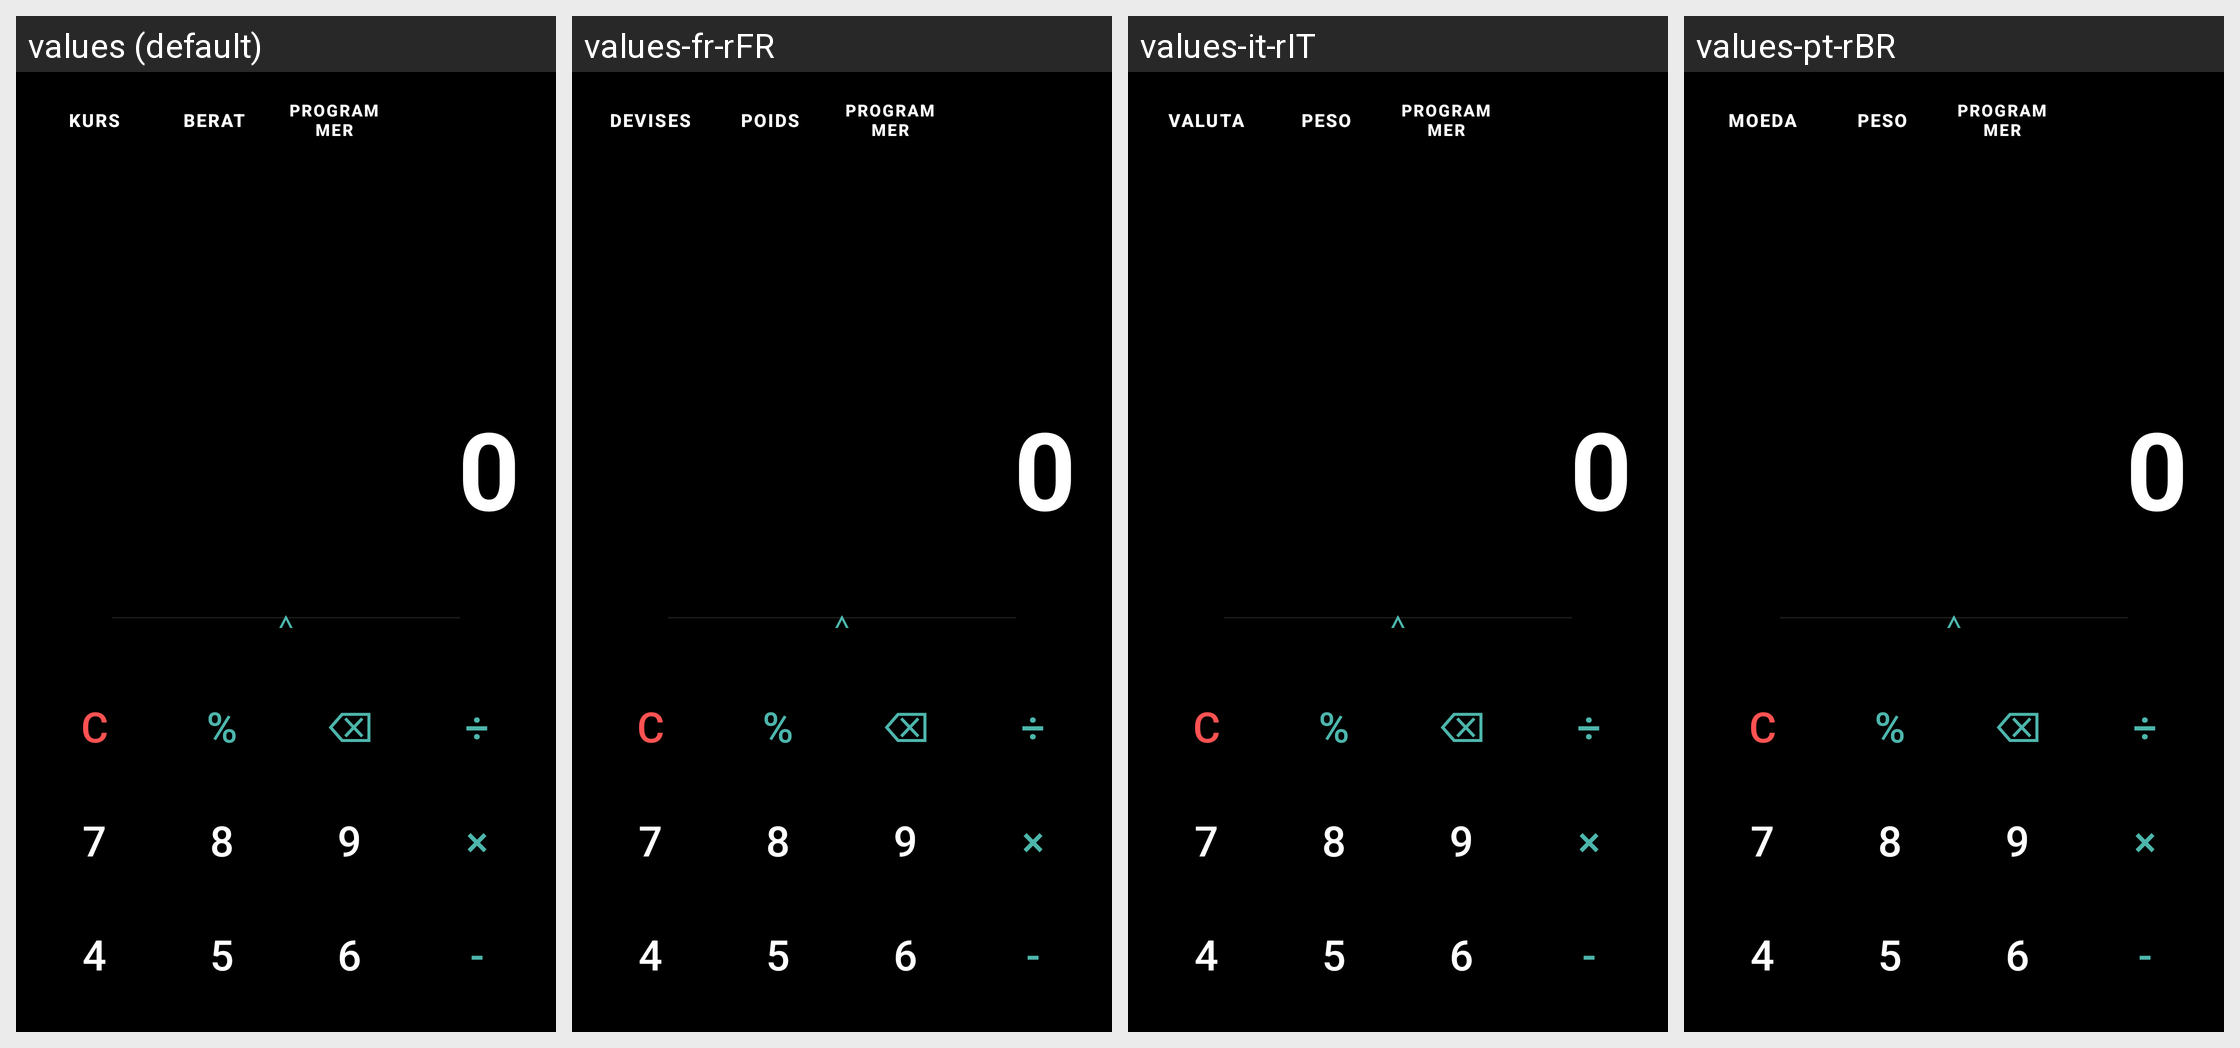

Strings drawn on this Android screen and how each of the app's shown locales translates them:
Android screen res/layout/ui_kalkulator.xml rendered under 4 locales, left to right: values (default), values-fr-rFR, values-it-rIT, values-pt-rBR. Device: Nexus 5 (rendered at 1080×1920; each locale shown at half size, 540×960, under a caption strip naming it); theme Theme.Kalkulator.
Other locales in the repository, not shown: values-ar-rAE, values-de-rDE, values-en-rGB, values-en-rUS, values-es-rES, values-fr-rCH, values-in-rID, values-it-rCH, values-ja-rJP, values-ko-rKR, values-ru-rRU, values-zh-rCN.
Strings drawn on this screen, with the default value and each locale's value (text and hints the layout hard-codes, and strings that could not be matched under every locale, appear in the picture but are not listed):

Kurs
  values: KURS
  values-fr-rFR: Devises
  values-it-rIT: Valuta
  values-pt-rBR: Moeda

Weight
  values: BERAT
  values-fr-rFR: Poids
  values-it-rIT: Peso
  values-pt-rBR: Peso

Zero
  values: 0
  values-fr-rFR: 0
  values-it-rIT: 0
  values-pt-rBR: 0

c
  values: C
  values-fr-rFR: C
  values-it-rIT: C
  values-pt-rBR: C

Percent
  values: %
  values-fr-rFR: %
  values-it-rIT: %
  values-pt-rBR: %

Backspace
  values: ⌫
  values-fr-rFR: ⌫
  values-it-rIT: ⌫
  values-pt-rBR: ⌫

perbagian
  values: ÷
  values-fr-rFR: ÷
  values-it-rIT: ÷
  values-pt-rBR: ÷

Number7
  values: 7
  values-fr-rFR: 7
  values-it-rIT: 7
  values-pt-rBR: 7

Number8
  values: 8
  values-fr-rFR: 8
  values-it-rIT: 8
  values-pt-rBR: 8

Number9
  values: 9
  values-fr-rFR: 9
  values-it-rIT: 9
  values-pt-rBR: 9

perkalian
  values: ×
  values-fr-rFR: ×
  values-it-rIT: ×
  values-pt-rBR: ×

Number4
  values: 4
  values-fr-rFR: 4
  values-it-rIT: 4
  values-pt-rBR: 4

Number5
  values: 5
  values-fr-rFR: 5
  values-it-rIT: 5
  values-pt-rBR: 5

Number6
  values: 6
  values-fr-rFR: 6
  values-it-rIT: 6
  values-pt-rBR: 6

perkurangan
  values: -
  values-fr-rFR: -
  values-it-rIT: -
  values-pt-rBR: -
